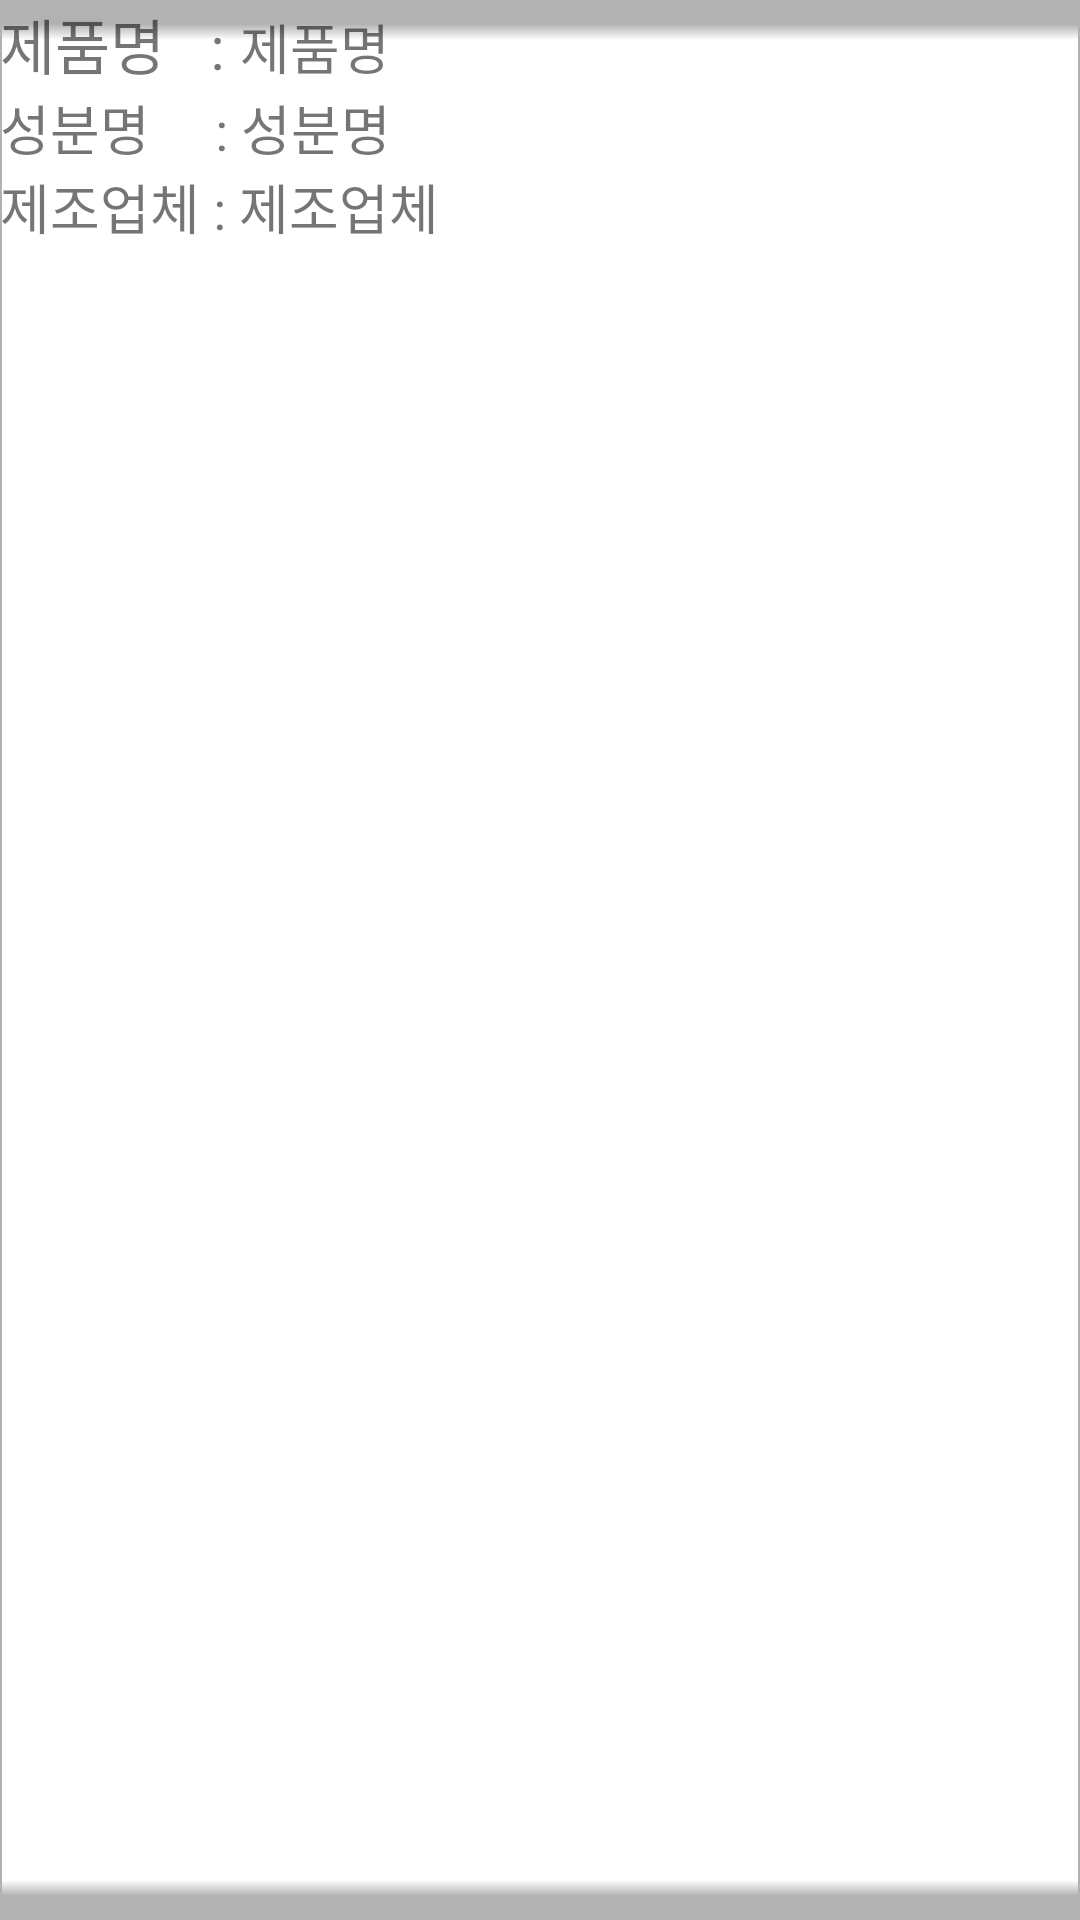

Layout XML and referenced resources for this Android screen:
<!-- AndroidManifest.xml: application theme Theme.SDP_project -->
<!-- res/layout/recyclerview_layout.xml -->
<?xml version="1.0" encoding="utf-8"?>
<androidx.constraintlayout.widget.ConstraintLayout xmlns:android="http://schemas.android.com/apk/res/android"
    xmlns:app="http://schemas.android.com/apk/res-auto"
    android:layout_width="match_parent"
    android:layout_height="wrap_content"
    android:orientation="vertical">

        <androidx.constraintlayout.widget.ConstraintLayout
            android:layout_width="match_parent"
            android:layout_height="match_parent">

            <LinearLayout
                android:layout_width="match_parent"
                android:layout_height="match_parent"
                android:background="@drawable/background_recycleview"
                android:gravity="left"
                android:orientation="vertical"
                app:layout_constraintBottom_toBottomOf="parent"
                app:layout_constraintEnd_toEndOf="parent"
                app:layout_constraintHorizontal_bias="1.0"
                app:layout_constraintStart_toStartOf="parent"
                app:layout_constraintTop_toTopOf="parent"
                app:layout_constraintVertical_bias="1.0">

                <LinearLayout
                    android:layout_width="wrap_content"
                    android:layout_height="wrap_content"
                    android:orientation="horizontal">

                    <TextView
                        android:layout_width="wrap_content"
                        android:layout_height="wrap_content"
                        android:textAlignment="center"
                        android:textSize="20sp"
                        android:text="제품명   : "/>

                    <TextView
                        android:id="@+id/itemName"
                        android:layout_width="wrap_content"
                        android:layout_height="wrap_content"
                        android:layout_margin="0dp"
                        android:layout_weight="1"
                        android:textSize="18sp"
                        android:gravity="left"
                        android:text="제품명"/>

                </LinearLayout>

            <LinearLayout
                android:layout_width="wrap_content"
                android:layout_height="wrap_content"
                android:orientation="horizontal">

                <TextView
                    android:layout_width="wrap_content"
                    android:layout_height="wrap_content"
                    android:textAlignment="center"
                    android:textSize="18sp"
                    android:text="성분명     : "/>

                <TextView
                    android:id="@+id/ingrName"
                    android:layout_width="wrap_content"
                    android:layout_height="wrap_content"
                    android:layout_marginBottom="8dp"
                    android:textAlignment="center"
                    android:textSize="18sp"
                    android:layout_margin="0dp"
                    android:text="성분명"/>

            </LinearLayout>


            <LinearLayout
                android:layout_width="wrap_content"
                android:layout_height="wrap_content"
                android:orientation="horizontal">

                <TextView
                    android:layout_width="wrap_content"
                    android:layout_height="wrap_content"
                    android:textAlignment="center"
                    android:textSize="18sp"
                    android:text="제조업체 : "/>

                <TextView
                    android:id="@+id/entpName"
                    android:layout_width="wrap_content"
                    android:layout_height="wrap_content"
                    android:layout_marginBottom="8dp"
                    android:textAlignment="center"
                    android:textSize="18sp"
                    android:text="제조업체"/>


            </LinearLayout>


            </LinearLayout>

        </androidx.constraintlayout.widget.ConstraintLayout>

</androidx.constraintlayout.widget.ConstraintLayout>
<!-- resources referenced by this layout -->
<resources>
  <!-- drawable background_recycleview: png bitmap (drawable-v24, 2656 bytes) -->
  <style name="Theme.SDP_project" parent="Theme.MaterialComponents.DayNight.DarkActionBar">
          
          <item name="colorPrimary">@color/purple_500</item>
          <item name="colorPrimaryVariant">@color/purple_700</item>
          <item name="colorOnPrimary">@color/white</item>
          
          <item name="colorSecondary">@color/teal_200</item>
          <item name="colorSecondaryVariant">@color/teal_700</item>
          <item name="colorOnSecondary">@color/black</item>
          
          <item name="android:statusBarColor" tools:targetApi="l">?attr/colorPrimaryVariant</item>
          
      </style>
  <!-- not gathered from this repository: default colours our renderer supplied (Android Studio template values) -->
  <color name="purple_500">#FF6200EE</color>
  <color name="purple_700">#FF3700B3</color>
  <color name="teal_200">#FF03DAC5</color>
  <color name="teal_700">#FF018786</color>
  <color name="black">#FF000000</color>
  <color name="white">#FFFFFFFF</color>
</resources>
